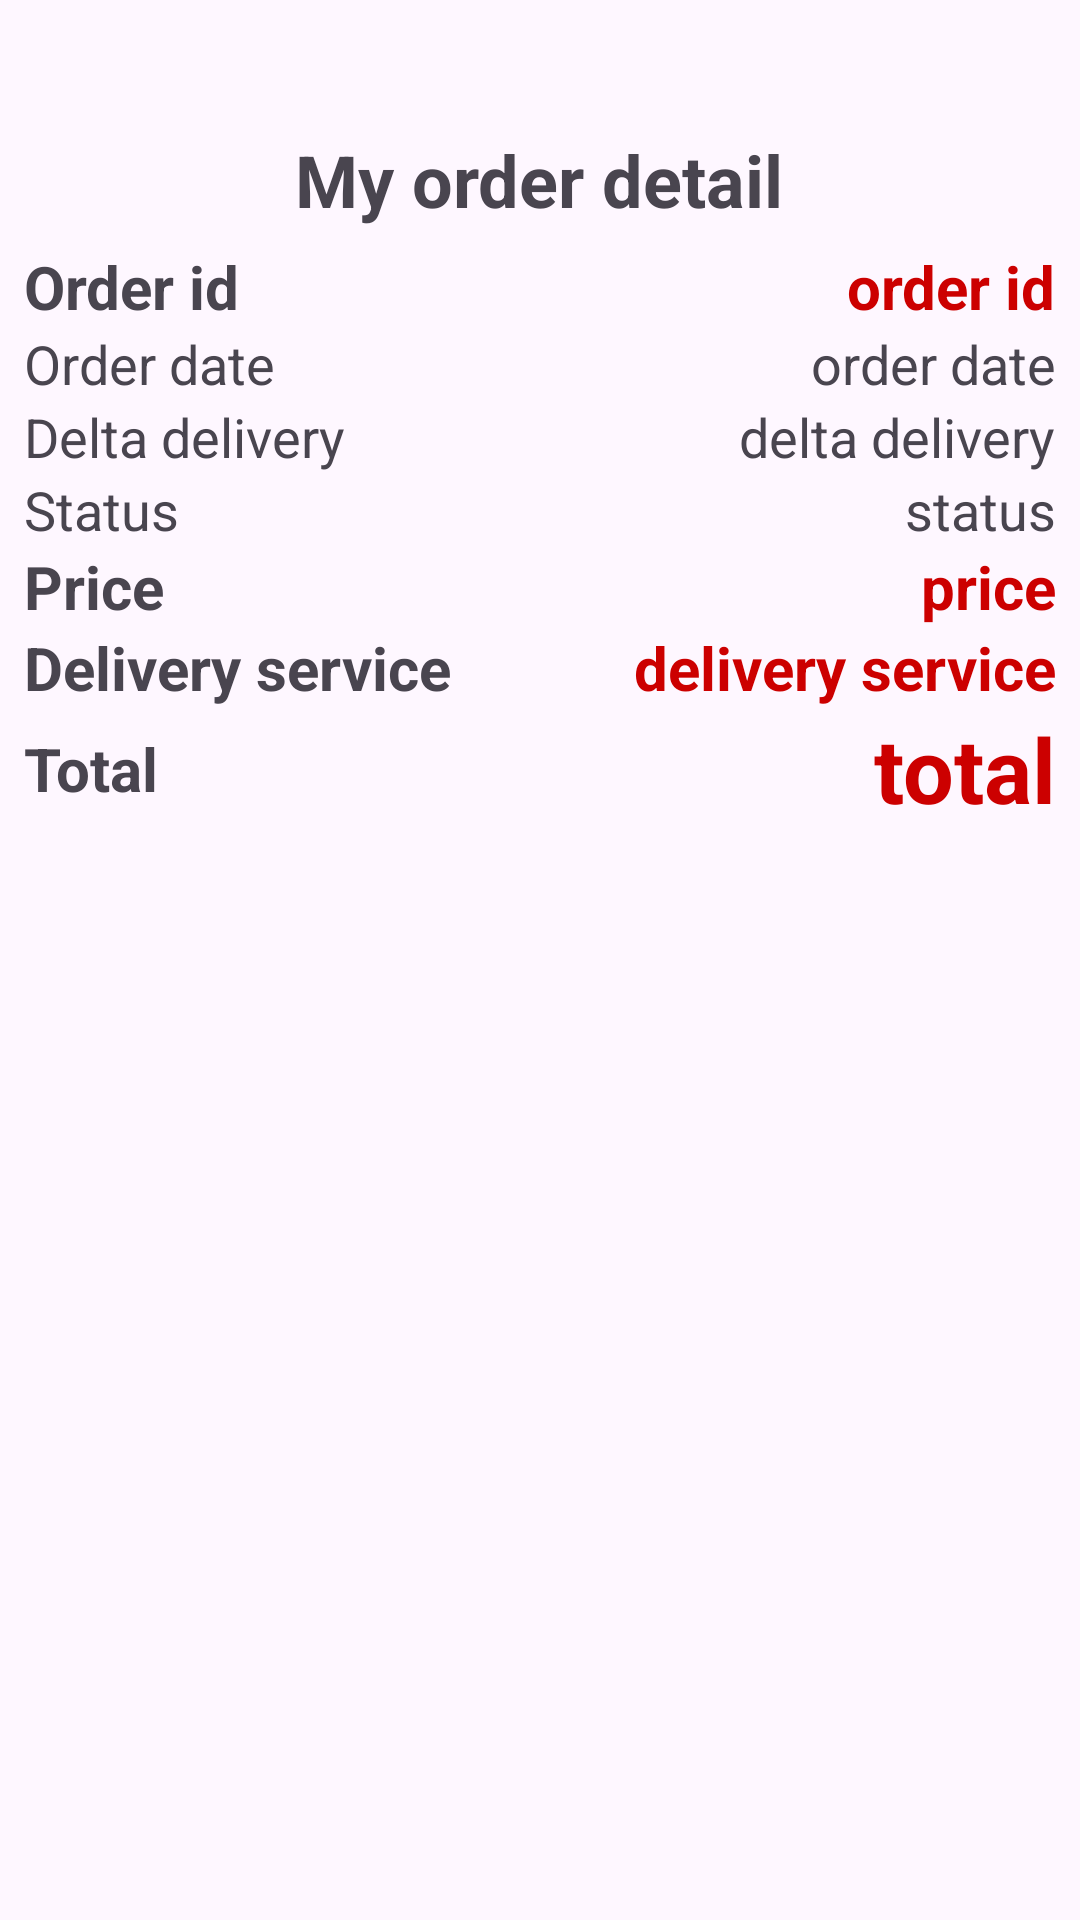

Here is an Android app screen rendered from its layout file. Give the layout XML and the strings, colors and styles it references.
<!-- AndroidManifest.xml: application theme Theme.ClothingStore -->
<!-- res/layout/activity_order_detail.xml -->
<?xml version="1.0" encoding="utf-8"?>
<LinearLayout xmlns:android="http://schemas.android.com/apk/res/android"
    xmlns:app="http://schemas.android.com/apk/res-auto"
    xmlns:tools="http://schemas.android.com/tools"
    android:layout_width="match_parent"
    android:layout_height="match_parent"
    android:orientation="vertical"
    tools:context=".OrderDetailActivity">

    <LinearLayout
        android:id="@+id/constraintLayout"
        android:layout_width="match_parent"
        android:layout_height="50dp"
        android:layout_marginTop="32dp"
        app:layout_constraintEnd_toEndOf="parent"
        app:layout_constraintStart_toStartOf="parent"
        app:layout_constraintTop_toTopOf="parent">

        <com.google.android.material.button.MaterialButton
            android:id="@+id/order_detail_btn_back"
            android:layout_width="0dp"
            android:layout_height="wrap_content"
            android:layout_weight="1"
            android:backgroundTint="@android:color/transparent"
            android:textColor="#FF0000"
            app:icon="@drawable/baseline_arrow_back"
            app:iconSize="36sp"
            app:iconTint="#0C0C0C" />

        <TextView
            android:id="@+id/TextView"
            android:layout_width="0dp"
            android:layout_height="wrap_content"
            android:layout_margin="8dp"
            android:layout_weight="3"
            android:gravity="center"
            android:text="My order detail"
            android:textSize="24sp"
            android:textStyle="bold"
            tools:ignore="HardcodedText" />

        <com.google.android.material.button.MaterialButton
            android:layout_width="0dp"
            android:layout_height="wrap_content"
            android:layout_weight="1"
            android:backgroundTint="@android:color/transparent" />
    </LinearLayout>
    <LinearLayout
        android:layout_width="match_parent"
        android:layout_height="wrap_content"
        android:orientation="horizontal"
        android:gravity="center_vertical">

        <TextView
            android:layout_width="0dp"
            android:layout_height="wrap_content"
            android:text="Order id"
            android:textStyle="bold"
            android:textSize="20sp"
            android:layout_marginStart="8dp"
            android:layout_weight="1"
            tools:ignore="HardcodedText" />

        <TextView
            android:id="@+id/order_detail_id"
            android:layout_width="wrap_content"
            android:layout_height="wrap_content"
            android:layout_marginEnd="8dp"
            android:text="order id"
            android:textColor="@android:color/holo_red_dark"
            android:textStyle="bold"
            android:textSize="20sp"
            tools:ignore="HardcodedText" />
    </LinearLayout>

    <androidx.recyclerview.widget.RecyclerView
        android:id="@+id/rv_order_detail"
        android:layout_width="match_parent"
        android:layout_height="wrap_content"
        android:maxHeight="400dp"
        app:layout_constraintEnd_toEndOf="parent"
        app:layout_constraintStart_toStartOf="parent"
        app:layout_constraintTop_toBottomOf="@+id/constraintLayout" />

    <LinearLayout
        android:layout_width="match_parent"
        android:layout_height="wrap_content"
        android:orientation="horizontal"
        android:gravity="center_vertical">

        <TextView
            android:layout_width="0dp"
            android:layout_height="wrap_content"
            android:text="Order date"
            android:textSize="18sp"
            android:layout_marginStart="8dp"
            android:layout_weight="1"
            tools:ignore="HardcodedText" />

        <TextView
            android:id="@+id/order_detail_order_date"
            android:layout_width="wrap_content"
            android:layout_height="wrap_content"
            android:layout_marginEnd="8dp"
            android:text="order date"
            android:textSize="18sp"
            tools:ignore="HardcodedText" />
    </LinearLayout>

    <LinearLayout
        android:layout_width="match_parent"
        android:layout_height="wrap_content"
        android:orientation="horizontal"
        android:gravity="center_vertical">

        <TextView
            android:layout_width="0dp"
            android:layout_height="wrap_content"
            android:text="Delta delivery"
            android:textSize="18sp"
            android:layout_marginStart="8dp"
            android:layout_weight="1"
            tools:ignore="HardcodedText" />

        <TextView
            android:id="@+id/order_detail_delta_delivery"
            android:layout_width="wrap_content"
            android:layout_height="wrap_content"
            android:layout_marginEnd="8dp"
            android:text="delta delivery"
            android:textSize="18sp"
            tools:ignore="HardcodedText" />
    </LinearLayout>

    <LinearLayout
        android:layout_width="match_parent"
        android:layout_height="wrap_content"
        android:orientation="horizontal"
        android:gravity="center_vertical">

        <TextView
            android:layout_width="0dp"
            android:layout_height="wrap_content"
            android:text="Status"
            android:textSize="18sp"
            android:layout_marginStart="8dp"
            android:layout_weight="1"
            tools:ignore="HardcodedText" />

        <TextView
            android:id="@+id/order_detail_status"
            android:layout_width="wrap_content"
            android:layout_height="wrap_content"
            android:layout_marginEnd="8dp"
            android:text="status"
            android:textSize="18sp"
            tools:ignore="HardcodedText" />
    </LinearLayout>

    <LinearLayout
        android:layout_width="match_parent"
        android:layout_height="wrap_content"
        android:orientation="horizontal"
        android:gravity="center_vertical">

        <TextView
            android:layout_width="0dp"
            android:layout_height="wrap_content"
            android:text="Price"
            android:textStyle="bold"
            android:textSize="20sp"
            android:layout_marginStart="8dp"
            android:layout_weight="1"
            tools:ignore="HardcodedText" />

        <TextView
            android:id="@+id/order_detail_price"
            android:layout_width="wrap_content"
            android:layout_height="wrap_content"
            android:layout_marginEnd="8dp"
            android:text="price"
            android:textColor="@android:color/holo_red_dark"
            android:textStyle="bold"
            android:textSize="20sp"
            tools:ignore="HardcodedText" />
    </LinearLayout>

    <LinearLayout
        android:layout_width="match_parent"
        android:layout_height="wrap_content"
        android:orientation="horizontal"
        android:gravity="center_vertical">

        <TextView
            android:layout_width="0dp"
            android:layout_height="wrap_content"
            android:text="Delivery service"
            android:textStyle="bold"
            android:textSize="20sp"
            android:layout_marginStart="8dp"
            android:layout_weight="1"
            tools:ignore="HardcodedText" />

        <TextView
            android:id="@+id/order_detail_delivery_service"
            android:layout_width="wrap_content"
            android:layout_height="wrap_content"
            android:layout_marginEnd="8dp"
            android:text="delivery service"
            android:textColor="@android:color/holo_red_dark"
            android:textStyle="bold"
            android:textSize="20sp"
            tools:ignore="HardcodedText" />
    </LinearLayout>

    <LinearLayout
        android:layout_width="match_parent"
        android:layout_height="wrap_content"
        android:orientation="horizontal"
        android:gravity="center_vertical">

        <TextView
            android:layout_width="0dp"
            android:layout_height="wrap_content"
            android:text="Total"
            android:textStyle="bold"
            android:textSize="20sp"
            android:layout_marginStart="8dp"
            android:layout_weight="1"
            tools:ignore="HardcodedText" />

        <TextView
            android:id="@+id/order_detail_total_pay"
            android:layout_width="wrap_content"
            android:layout_height="wrap_content"
            android:layout_marginEnd="8dp"
            android:text="total"
            android:textColor="@android:color/holo_red_dark"
            android:textStyle="bold"
            android:textSize="30sp"
            tools:ignore="HardcodedText" />
    </LinearLayout>

</LinearLayout>
<!-- resources referenced by this layout -->
<resources>
  <style name="Theme.ClothingStore" parent="Base.Theme.ClothingStore" />
  <style name="Base.Theme.ClothingStore" parent="Theme.Material3.DayNight.NoActionBar">
          
          
          <item name="colorPrimary">@color/lavender</item>
          <item name="colorPrimaryVariant">@color/lavender</item>
          <item name="colorOnPrimary">@color/white</item>
          
          <item name="colorSecondary">@color/teal_200</item>
          <item name="colorSecondaryVariant">@color/teal_700</item>
          <item name="colorOnSecondary">@color/black</item>
          
          <item name="android:statusBarColor">?attr/colorPrimaryVariant</item>
      </style>
  <color name="lavender">#8692f7</color>
  <color name="white">#FFFFFFFF</color>
  <color name="teal_200">#FF03DAC5</color>
  <color name="teal_700">#FF018786</color>
  <color name="black">#FF000000</color>
</resources>
